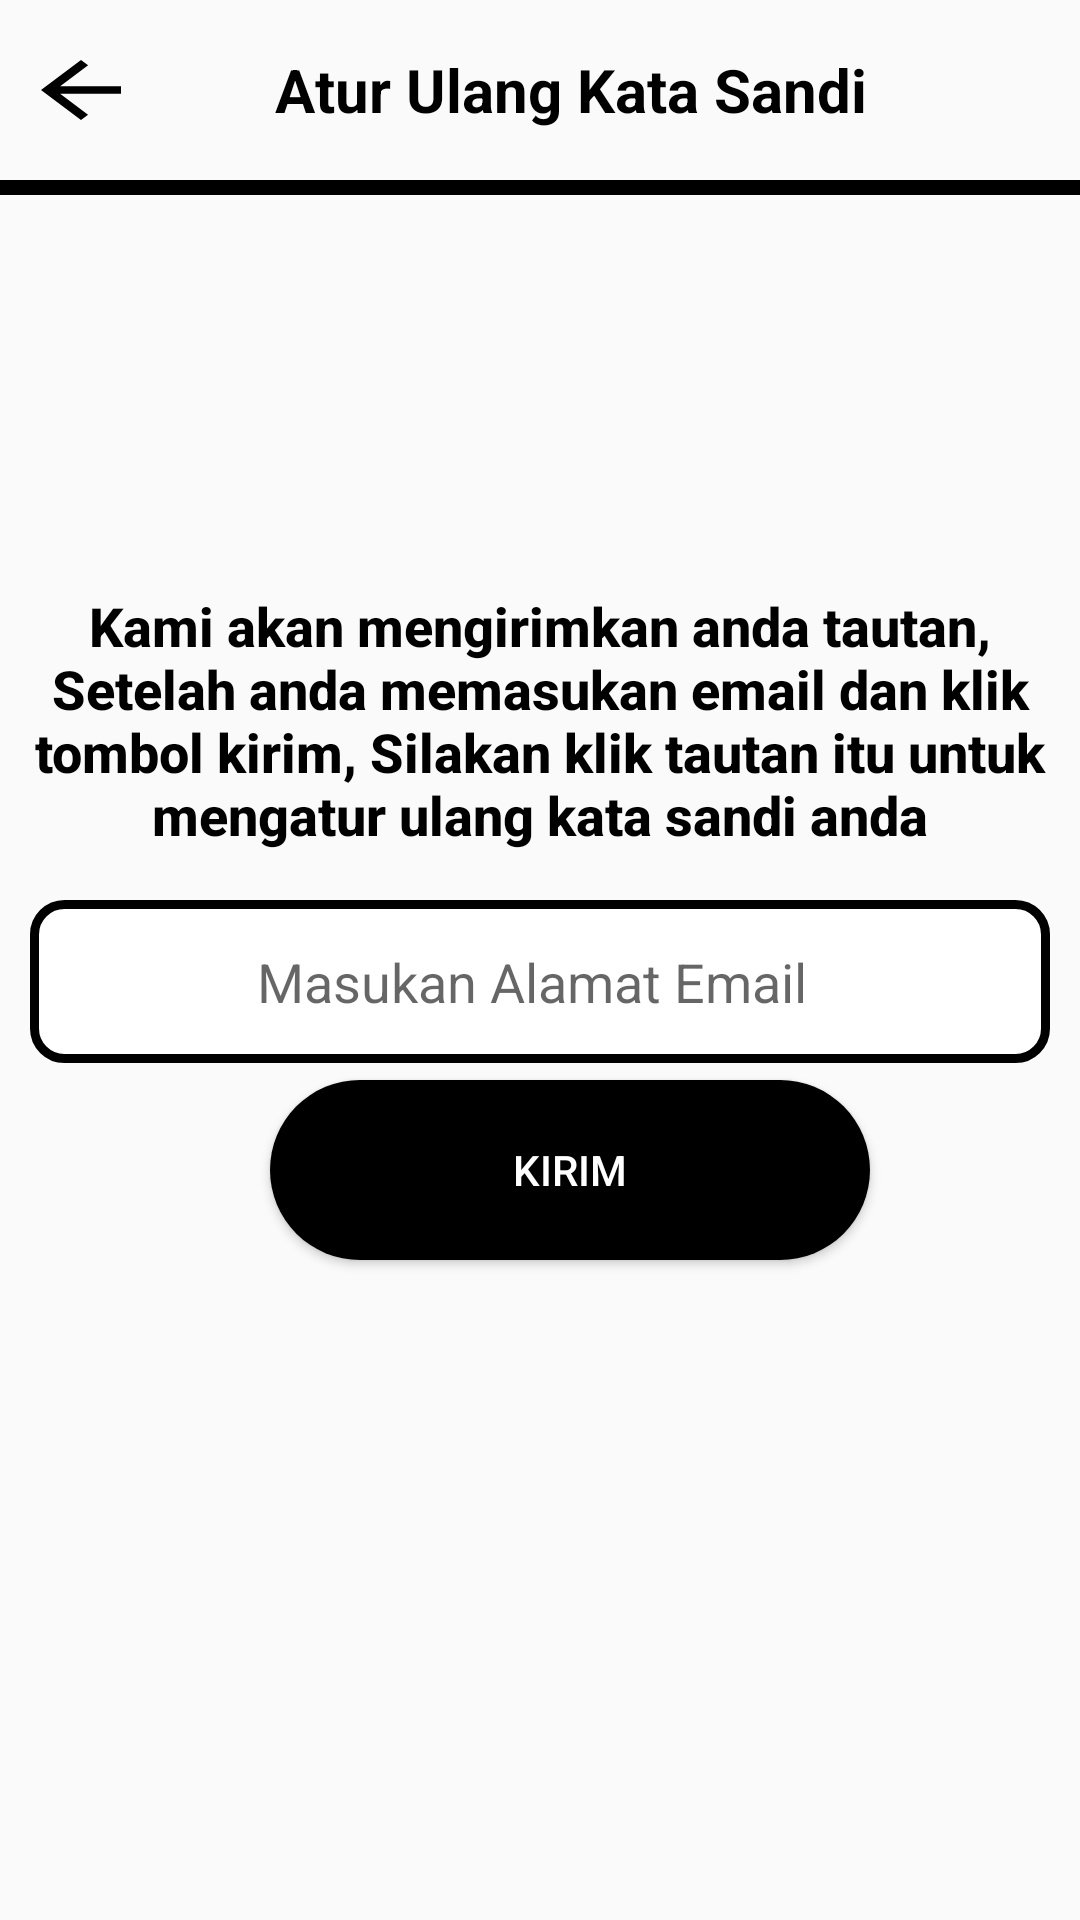

Android layout source for this screen:
<!-- AndroidManifest.xml: application theme AppTheme -->
<!-- res/layout/activity_lupakatasandi.xml -->
<?xml version="1.0" encoding="utf-8"?>
<RelativeLayout xmlns:android="http://schemas.android.com/apk/res/android"
    xmlns:app="http://schemas.android.com/apk/res-auto"
    xmlns:tools="http://schemas.android.com/tools"
    android:layout_width="match_parent"
    android:layout_height="match_parent"
    tools:context=".LupakatasandiActivity">

    <View
        android:layout_width="450dp"
        android:layout_height="5dp"
        android:background="#000"
        android:layout_marginTop="60dp"/>
   <TextView
       android:layout_width="400dp"
       android:layout_height="60dp"
       android:text="Atur Ulang Kata Sandi"
       android:textSize="20dp"
       android:gravity="center"
       android:textStyle="bold"
       android:textColor="#000"
       android:layout_marginLeft="20dp"/>


    <LinearLayout
        android:layout_width="match_parent"
        android:layout_height="600dp"
        android:orientation="vertical"
        tools:ignore="UselessParent"/>

    <Button
        android:layout_width="40dp"
        android:layout_height="30dp"
        android:layout_alignParentBottom="false"
        android:background="@drawable/ic_back"
        android:layout_marginTop="15dp"
        android:layout_marginLeft="7dp"
        android:onClick="Back"/>
    <TextView
        android:layout_width="400dp"
        android:layout_marginTop="190dp"
        android:textColor="#000"
        android:textSize="18dp"
        android:textAlignment="center"
        android:layout_height="100dp"
        android:text="Kami akan mengirimkan anda tautan, Setelah anda memasukan email dan klik tombol kirim, Silakan klik tautan itu untuk mengatur ulang kata sandi anda"
        android:fontFamily="sans-serif-medium"
        android:textStyle="bold"
        android:gravity="center"/>
    <EditText
        android:layout_width="340dp"
        android:layout_height="wrap_content"
        android:inputType="textEmailAddress"
        android:hint="              Masukan Alamat Email"
        android:textColor="#000"
        android:layout_marginTop="300dp"
        android:background="@drawable/edit"
        android:padding="15dp"
        android:layout_marginLeft="10dp" />

    <Button
        android:layout_width="200dp"
        android:layout_height="60dp"
        android:layout_gravity="center"
        android:text="Kirim"
        android:textColor="#fff"
        android:layout_marginTop="360dp"
        android:layout_marginLeft="90dp"
        android:background="@drawable/button" />


</RelativeLayout>
<!-- resources referenced by this layout -->
<resources>
  <!-- drawable button (drawable) -->
  <?xml version="1.0" encoding="utf-8"?>
  <shape xmlns:android="http://schemas.android.com/apk/res/android">
     <solid android:color="#000"/>
      <corners android:radius="100dp"/>
  </shape>
  <!-- drawable edit (drawable) -->
  <?xml version="1.0" encoding="utf-8"?>
  <shape xmlns:android="http://schemas.android.com/apk/res/android">
      <solid android:color="#fff"/>
          <stroke android:color="#000"/>
      <stroke android:width="3dp"/>
      <corners android:radius="10dp"/>
  </shape>
  <!-- drawable ic_back (drawable) -->
  <vector xmlns:android="http://schemas.android.com/apk/res/android"
      android:width="12dp"
      android:height="10dp"
      android:viewportWidth="24"
      android:viewportHeight="24"
      android:tint="#000">
    <path
        android:fillColor="@android:color/primary_text_light"
        android:pathData="M20,11H7.83l5.59,-5.59L12,4l-8,8 8,8 1.41,-1.41L7.83,13H20v-2z"/>
  </vector>
  <style name="AppTheme" parent="Theme.AppCompat.Light.NoActionBar">
          
          <item name="colorPrimary">#D0CBD8</item>
          <item name="colorPrimaryDark">#000</item>
          <item name="colorAccent">@color/colorAccent</item>
      </style>
  <!-- not gathered from this repository: default colours our renderer supplied (Android Studio template values) -->
  <color name="colorAccent">#FF03DAC5</color>
</resources>
